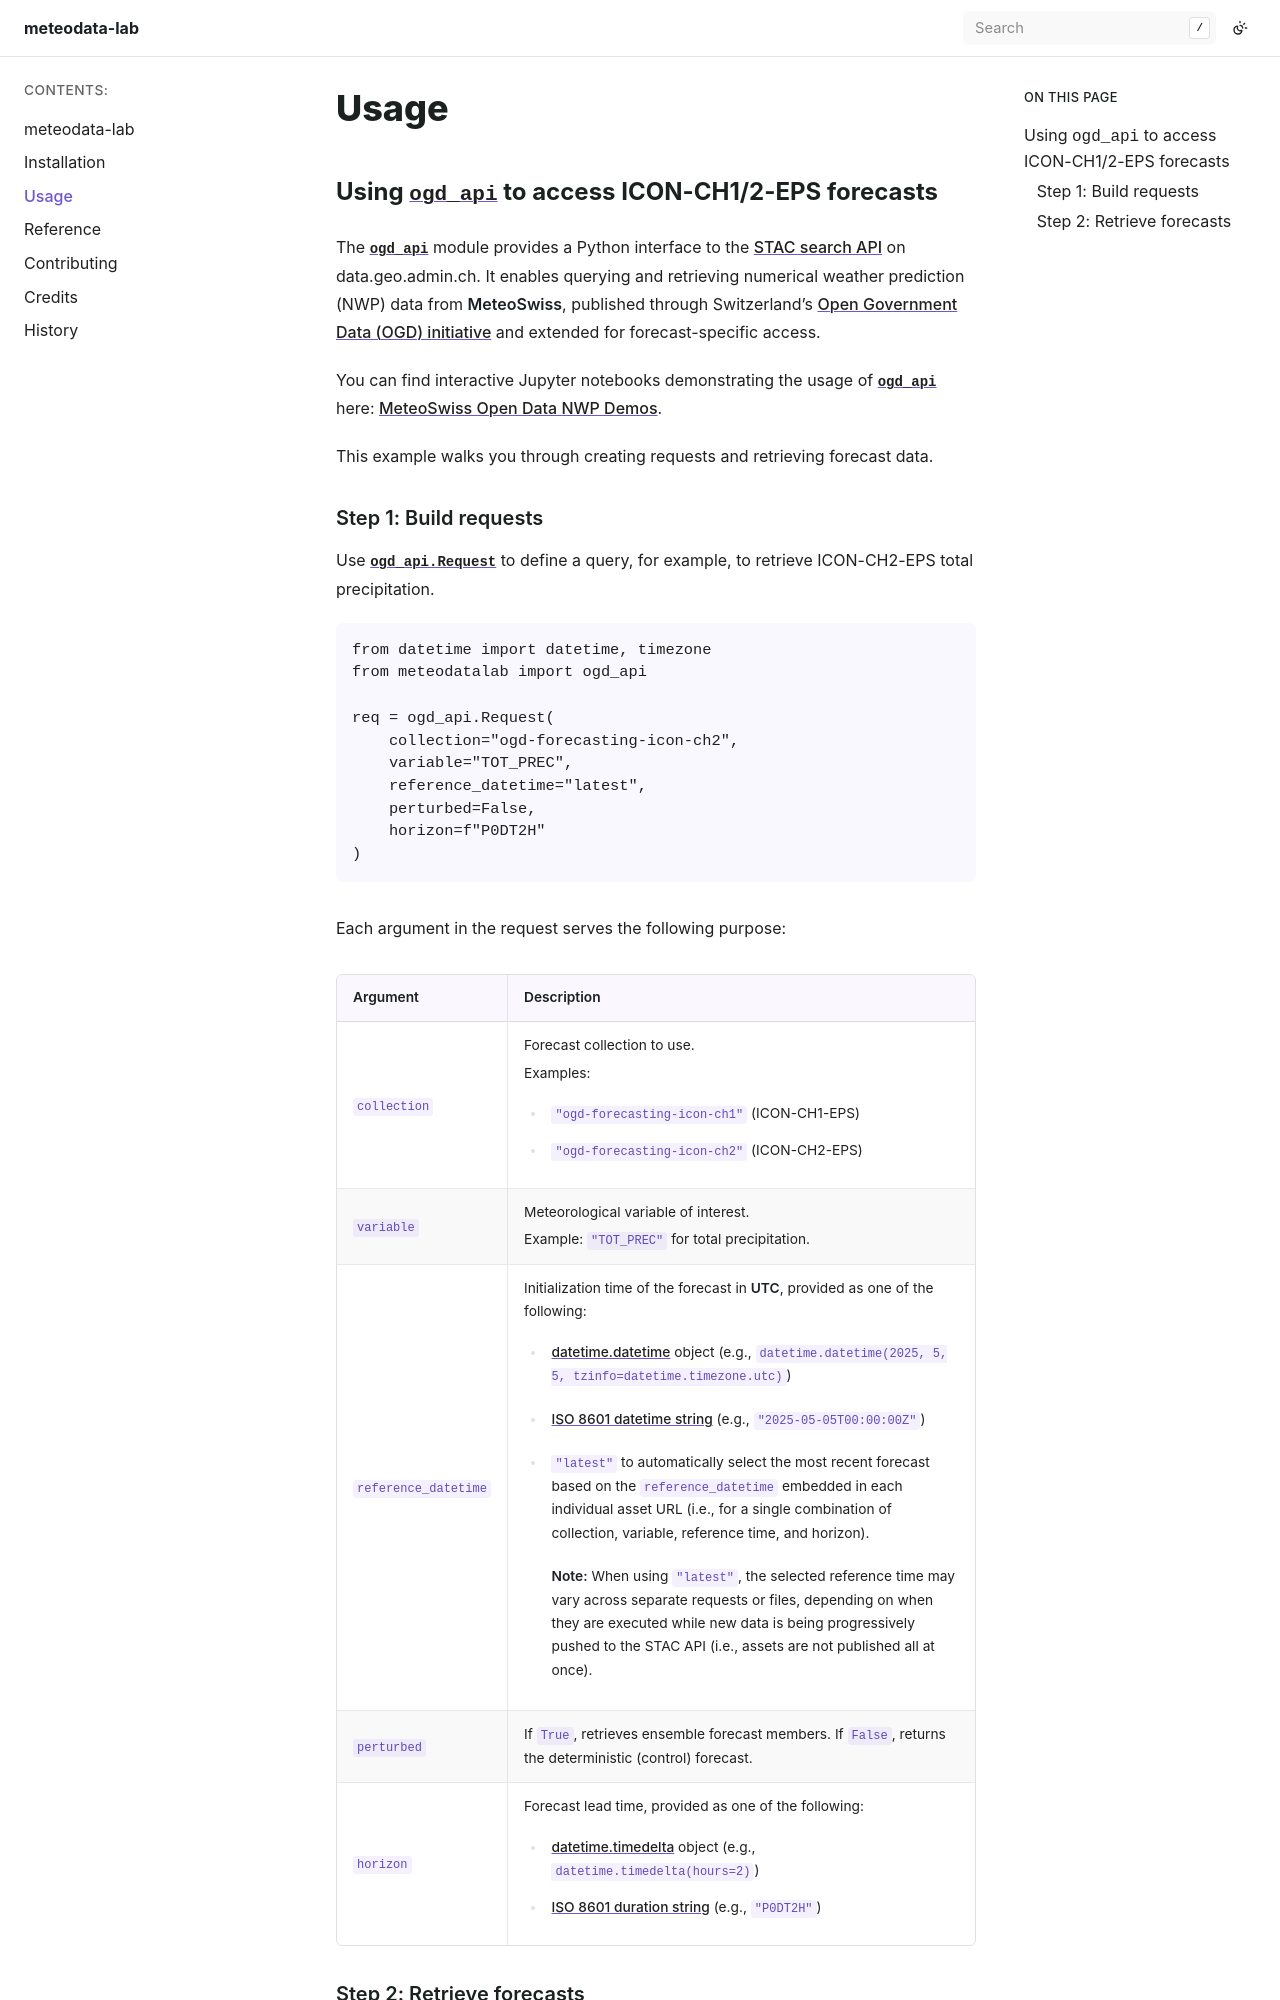

repository: MeteoSwiss/meteodata-lab · page: usage.html · generator: sphinx

Usage
=====

.. default-role:: py:obj

Using `~meteodatalab.ogd_api` to access ICON-CH1/2-EPS forecasts
----------------------------------------------------------------

The `~meteodatalab.ogd_api` module provides a Python interface to the `STAC search API <https://data.geo.admin.ch/api/stac/static/spec/v1/api.html>`_ on data.geo.admin.ch.
It enables querying and retrieving numerical weather prediction (NWP) data from **MeteoSwiss**, published through Switzerland’s `Open Government Data (OGD) initiative <https://www.meteoswiss.admin.ch/services-and-publications/service/open-data.html>`_ and extended for forecast-specific access.

You can find interactive Jupyter notebooks demonstrating the usage of `~meteodatalab.ogd_api` here: `MeteoSwiss Open Data NWP Demos <https://github.com/MeteoSwiss/opendata-nwp-demos>`_.

This example walks you through creating requests and retrieving forecast data.
